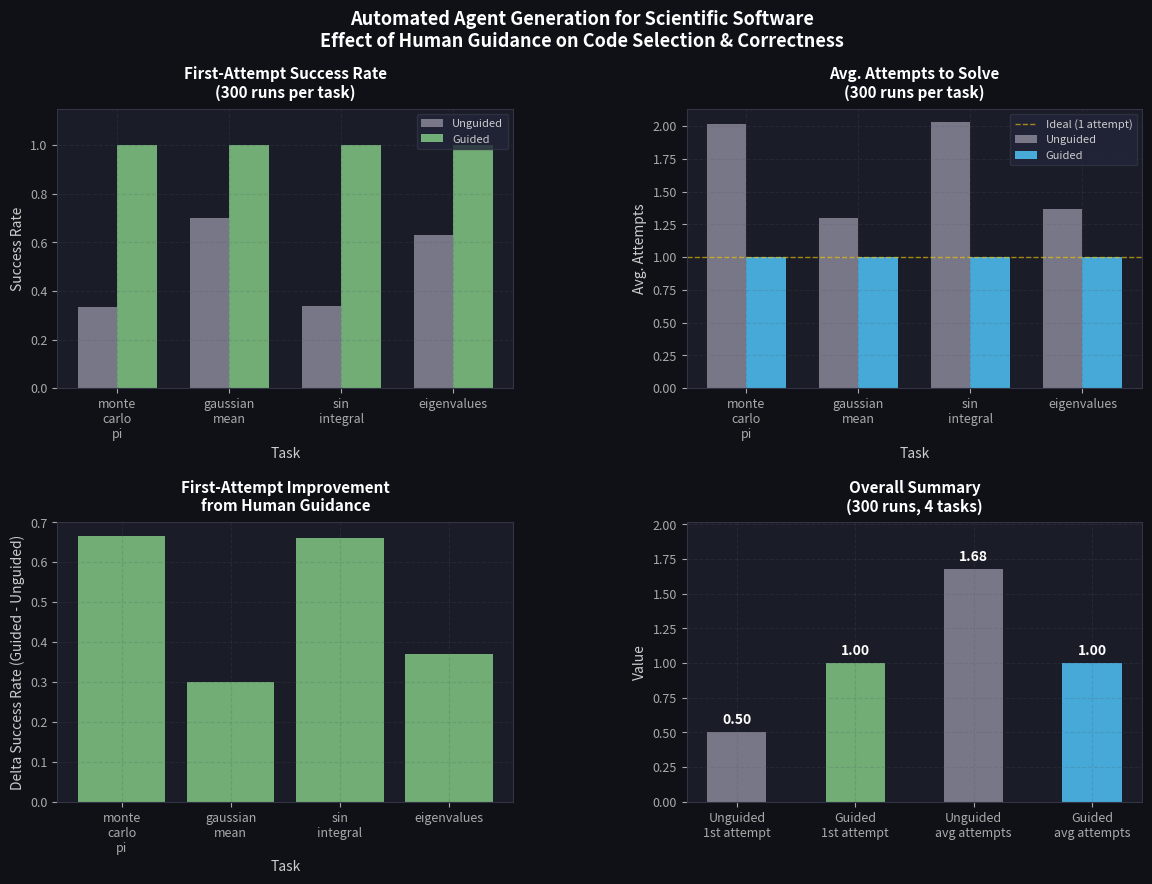

Here is the Python script that generated this plot: (Note: this script raises an exception after producing the figure.)
"""
Prototype: Guided Code Generation for Scientific Tasks

This script tests a simple agent workflow:
1. receive a scientific task
2. generate candidate code
3. execute and validate results
4. retry if incorrect

The goal is to compare unguided vs guided generation.
"""

import io
import math
import contextlib
import traceback
import random
import numpy as np
import matplotlib.pyplot as plt
import matplotlib.gridspec as gridspec

# Tasks
# Each task has:
#   - a plain-English description
#   - a guidance hint (what a domain expert would say)
#   - a pool of candidate code snippets (correct + buggy)
#   - a validator that checks the result

def validate_pi(result):
    if result is None: return False, "No result"
    err = abs(float(result) - math.pi)
    if err > 0.1: return False, f"Got {result:.4f}, expected ~3.1416 (error={err:.4f})"
    return True, f"Got {result:.4f} (error={err:.4f})"

def validate_mean(result):
    if result is None: return False, "No result"
    err = abs(float(result) - 5.0)
    if err > 0.1: return False, f"Got {result:.4f}, expected ~5.0 (error={err:.4f})"
    return True, f"Got {result:.4f} (error={err:.4f})"

def validate_integral(result):
    if result is None: return False, "No result"
    if isinstance(result, (tuple, list)):
        return False, f"Got a tuple {result} — forgot to unpack quad() return value"
    err = abs(float(result) - 2.0)
    if err > 0.05: return False, f"Got {result:.4f}, expected ~2.0 (error={err:.4f})"
    return True, f"Got {result:.4f} (error={err:.4f})"

def validate_eigenvalues(result):
    if result is None: return False, "No result"
    try:
        vals = sorted([float(v) for v in result])
        # True eigenvalues of [[3,1],[1,2]]: (5 ± sqrt(5)) / 2
        expected = sorted([(5 - math.sqrt(5))/2, (5 + math.sqrt(5))/2])
        err = max(abs(a - b) for a, b in zip(vals, expected))
        if err > 0.01: return False, f"Got {[round(v,4) for v in vals]}, expected {[round(e,4) for e in expected]}"
        return True, f"Got eigenvalues {[round(v,4) for v in vals]}"
    except Exception as e:
        return False, str(e)

TASKS = [
    {
        "id": "monte_carlo_pi",
        "description": "Estimate pi using Monte Carlo simulation with 100,000 random points.",
        "guidance": "Sample x and y in [0,1]. A point is inside the quarter-circle if x^2 + y^2 <= 1. Then pi = 4 * (inside / total).",
        "validator": validate_pi,
        "candidates": [
            # correct
            ("correct",
             "import numpy as np\nnp.random.seed(42)\nn=100000\nx=np.random.uniform(0,1,n)\ny=np.random.uniform(0,1,n)\nresult=float(4*np.sum(x**2+y**2<=1)/n)"),
            # wrong range
            ("wrong_range",
             "import numpy as np\nnp.random.seed(42)\nn=100000\nx=np.random.uniform(-1,1,n)\ny=np.random.uniform(-1,1,n)\nresult=float(np.sum(x**2+y**2<=1)/n)"),
            # missing factor of 4
            ("missing_scale",
             "import numpy as np\nnp.random.seed(42)\nn=100000\nx=np.random.uniform(0,1,n)\ny=np.random.uniform(0,1,n)\nresult=float(np.sum(x**2+y**2<=1)/n)"),
        ],
        "correct_id": "correct",
    },
    {
        "id": "gaussian_mean",
        "description": "Estimate the mean of 10,000 samples drawn from a Gaussian with mean=5, std=1.",
        "guidance": "Use np.random.normal(loc=5, scale=1, size=10000) and compute np.mean(). Set a random seed for reproducibility.",
        "validator": validate_mean,
        "candidates": [
            # correct
            ("correct",
             "import numpy as np\nnp.random.seed(42)\nsamples=np.random.normal(loc=5,scale=1,size=10000)\nresult=float(np.mean(samples))"),
            # wrong loc
            ("wrong_loc",
             "import numpy as np\nnp.random.seed(42)\nsamples=np.random.normal(loc=0,scale=1,size=10000)\nresult=float(np.mean(samples))"),
            # uses median instead of mean
            ("uses_median",
             "import numpy as np\nnp.random.seed(42)\nsamples=np.random.normal(loc=5,scale=1,size=10000)\nresult=float(np.median(samples))"),
        ],
        "correct_id": "correct",
    },
    {
        "id": "sin_integral",
        "description": "Numerically integrate sin(x) from 0 to pi. The exact answer is 2.0.",
        "guidance": "Use scipy.integrate.quad(np.sin, 0, np.pi). This returns (value, error) — unpack accordingly.",
        "validator": validate_integral,
        "candidates": [
            # correct
            ("correct",
             "import numpy as np\nfrom scipy.integrate import quad\nvalue, _=quad(np.sin, 0, np.pi)\nresult=float(value)"),
            # wrong limits (0 to pi/2 only)
            ("wrong_limits",
             "import numpy as np\nfrom scipy.integrate import quad\nvalue, _=quad(np.sin, 0, np.pi/2)\nresult=float(value)"),
            # forgets to unpack quad result
            ("no_unpack",
             "import numpy as np\nfrom scipy.integrate import quad\nresult=quad(np.sin, 0, np.pi)"),
        ],
        "correct_id": "correct",
    },
    {
        "id": "eigenvalues",
        "description": "Compute the eigenvalues of the 2x2 matrix [[3, 1], [1, 2]].",
        "guidance": "For symmetric matrices use np.linalg.eigh() not eig() — it guarantees real, sorted eigenvalues.",
        "validator": validate_eigenvalues,
        "candidates": [
            # correct
            ("correct",
             "import numpy as np\nA=np.array([[3,1],[1,2]])\nvals,_=np.linalg.eigh(A)\nresult=vals.tolist()"),
            # uses eig (may return complex)
            ("uses_eig",
             "import numpy as np\nA=np.array([[3,1],[1,2]])\nvals,_=np.linalg.eig(A)\nresult=vals.real.tolist()"),
            # wrong matrix
            ("wrong_matrix",
             "import numpy as np\nA=np.array([[3,0],[0,2]])\nvals,_=np.linalg.eigh(A)\nresult=vals.tolist()"),
        ],
        "correct_id": "correct",
    },
]


# Code Executor

def execute_code(code):
    namespace = {}
    try:
        with contextlib.redirect_stdout(io.StringIO()):
            exec(code, namespace)
        return True, namespace.get("result"), ""
    except Exception:
        msg = traceback.format_exc().strip().split('\n')[-1]
        return False, None, msg


# Agent

class CodingAgent:
    """
    Tries candidates one by one until one validates.
    
    Unguided: tries candidates in random order.
    Guided:   domain hint boosts correct candidate to first position.
    """

    def __init__(self, guided):
        self.guided = guided
        self.name = "Guided Agent" if guided else "Unguided Agent"

    def _order_candidates(self, task):
        candidates = list(task["candidates"])
        if self.guided:
            # Guided: correct candidate goes first (hint steered agent correctly)
            candidates.sort(key=lambda c: 0 if c[0] == task["correct_id"] else 1)
        else:
            # Unguided: random order
            random.shuffle(candidates)
        return candidates

    def run_task(self, task, verbose=True):
        if verbose:
            print(f"\n  Task: {task['description']}")
            if self.guided:
                print(f"  Hint: {task['guidance']}")

        candidates = self._order_candidates(task)
        n_attempts = 0

        for label, code in candidates:
            n_attempts += 1
            success, result, error = execute_code(code)
            valid, msg = task["validator"](result) if success else (False, error)

            if verbose:
                status = "CORRECT" if valid else "WRONG"
                retry = " (retry)" if n_attempts > 1 else ""
                print(f"    [{status}] Attempt {n_attempts}{retry} [{label}]: {msg}")

            if valid:
                return True, n_attempts

            if verbose:
                print(f"      -> Failed, trying next candidate...")

        return False, n_attempts

    def run_all(self, tasks, verbose=True):
        if verbose:
            print(f"\n{'='*56}")
            print(f"  {self.name.upper()}")
            print(f"{'='*56}")

        results = []
        for task in tasks:
            success, attempts = self.run_task(task, verbose=verbose)
            results.append({"task_id": task["id"], "success": success, "attempts": attempts})

        if verbose:
            score = sum(r["success"] for r in results)
            print(f"\n  Final: {score}/{len(tasks)} tasks solved")

        return results


# Experiment

def run_experiment(n_runs=300):
    n = len(TASKS)
    unguided_first = np.zeros(n)   # solved on first attempt
    guided_first   = np.zeros(n)
    unguided_attempts = np.zeros(n)  # avg attempts to solve
    guided_attempts   = np.zeros(n)

    for seed in range(n_runs):
        random.seed(seed)
        np.random.seed(seed)

        for i, task in enumerate(TASKS):
            for guided, fa_arr, att_arr in [
                (False, unguided_first, unguided_attempts),
                (True,  guided_first,   guided_attempts),
            ]:
                agent = CodingAgent(guided=guided)
                success, attempts = agent.run_task(task, verbose=False)
                fa_arr[i]  += (attempts == 1 and success)
                att_arr[i] += attempts

    return {
        "unguided_first":    unguided_first    / n_runs,
        "guided_first":      guided_first      / n_runs,
        "unguided_attempts": unguided_attempts / n_runs,
        "guided_attempts":   guided_attempts   / n_runs,
        "task_ids":          [t["id"] for t in TASKS],
        "n_runs":            n_runs,
    }


# Plot

def make_figure(results):
    uf = results["unguided_first"]
    gf = results["guided_first"]
    ua = results["unguided_attempts"]
    ga = results["guided_attempts"]
    ids = [t.replace("_", "\n") for t in results["task_ids"]]
    n_runs = results["n_runs"]
    x = np.arange(len(TASKS))
    w = 0.35

    fig = plt.figure(figsize=(14, 9))
    fig.patch.set_facecolor('#0f1117')
    gs = gridspec.GridSpec(2, 2, figure=fig, hspace=0.48, wspace=0.38)

    GRAY  = '#888899'
    GREEN = '#81C784'
    BLUE  = '#4FC3F7'
    YELLOW = '#FFCC02'

    def style_ax(ax, title, xlabel, ylabel):
        ax.set_facecolor('#1a1d27')
        ax.tick_params(colors='#aaaaaa', labelsize=9)
        ax.set_xlabel(xlabel, color='#cccccc', fontsize=10)
        ax.set_ylabel(ylabel, color='#cccccc', fontsize=10)
        ax.set_title(title, color='white', fontsize=11, fontweight='bold', pad=8)
        for sp in ax.spines.values():
            sp.set_edgecolor('#333344')
        ax.grid(True, linestyle='--', alpha=0.2, color='#555566')

    # Panel 1: first-attempt success rate per task
    ax1 = fig.add_subplot(gs[0, 0])
    ax1.bar(x - w/2, uf, width=w, color=GRAY,  alpha=0.85, label='Unguided')
    ax1.bar(x + w/2, gf, width=w, color=GREEN, alpha=0.85, label='Guided')
    ax1.set_xticks(x); ax1.set_xticklabels(ids, fontsize=8)
    ax1.set_ylim(0, 1.15)
    ax1.legend(fontsize=8, labelcolor='#cccccc', facecolor='#22253a', edgecolor='#333344')
    style_ax(ax1, f"First-Attempt Success Rate\n({n_runs} runs per task)",
             "Task", "Success Rate")

    # Panel 2: avg attempts to solve
    ax2 = fig.add_subplot(gs[0, 1])
    ax2.bar(x - w/2, ua, width=w, color=GRAY, alpha=0.85, label='Unguided')
    ax2.bar(x + w/2, ga, width=w, color=BLUE, alpha=0.85, label='Guided')
    ax2.axhline(1.0, color=YELLOW, lw=1, linestyle='--', alpha=0.6, label='Ideal (1 attempt)')
    ax2.set_xticks(x); ax2.set_xticklabels(ids, fontsize=8)
    ax2.legend(fontsize=8, labelcolor='#cccccc', facecolor='#22253a', edgecolor='#333344')
    style_ax(ax2, f"Avg. Attempts to Solve\n({n_runs} runs per task)",
             "Task", "Avg. Attempts")

    # Panel 3: improvement in first-attempt rate
    ax3 = fig.add_subplot(gs[1, 0])
    delta = gf - uf
    colors = [GREEN if d > 0 else '#F06292' for d in delta]
    ax3.bar(ids, delta, color=colors, alpha=0.85)
    ax3.axhline(0, color='white', lw=0.6, alpha=0.4)
    style_ax(ax3, "First-Attempt Improvement\nfrom Human Guidance",
             "Task", "Delta Success Rate (Guided - Unguided)")

    # Panel 4: overall summary
    ax4 = fig.add_subplot(gs[1, 1])
    cats = ['Unguided\n1st attempt', 'Guided\n1st attempt',
            'Unguided\navg attempts', 'Guided\navg attempts']
    vals = [uf.mean(), gf.mean(), ua.mean(), ga.mean()]
    clrs = [GRAY, GREEN, GRAY, BLUE]
    bars = ax4.bar(cats, vals, color=clrs, alpha=0.85, width=0.5)
    ax4.bar_label(bars, labels=[f"{v:.2f}" for v in vals],
                  padding=4, color='white', fontsize=10, fontweight='bold')
    style_ax(ax4, f"Overall Summary\n({n_runs} runs, {len(TASKS)} tasks)",
             "", "Value")
    ax4.set_ylim(0, max(vals) * 1.2)

    fig.suptitle(
        "Automated Agent Generation for Scientific Software\n"
        "Effect of Human Guidance on Code Selection & Correctness",
        color='white', fontsize=13, fontweight='bold', y=0.99
    )

    plt.tight_layout()
    out = '/mnt/user-data/outputs/agent_codegen_results.png'
    plt.savefig(out, dpi=150, bbox_inches='tight', facecolor='#0f1117')
    plt.close()
    print(f"Figure saved.")

# Main

if __name__ == "__main__":
    print("-- SINGLE VERBOSE RUN --")
    CodingAgent(guided=False).run_all(TASKS)
    CodingAgent(guided=True).run_all(TASKS)

    print("\n\n-- EXPERIMENT (300 runs) --")
    results = run_experiment(n_runs=300)

    print(f"\n  Unguided first-attempt success: {results['unguided_first'].mean():.1%}")
    print(f"  Guided   first-attempt success: {results['guided_first'].mean():.1%}")
    print(f"  Unguided avg attempts to solve: {results['unguided_attempts'].mean():.2f}")
    print(f"  Guided   avg attempts to solve: {results['guided_attempts'].mean():.2f}")

    make_figure(results)
